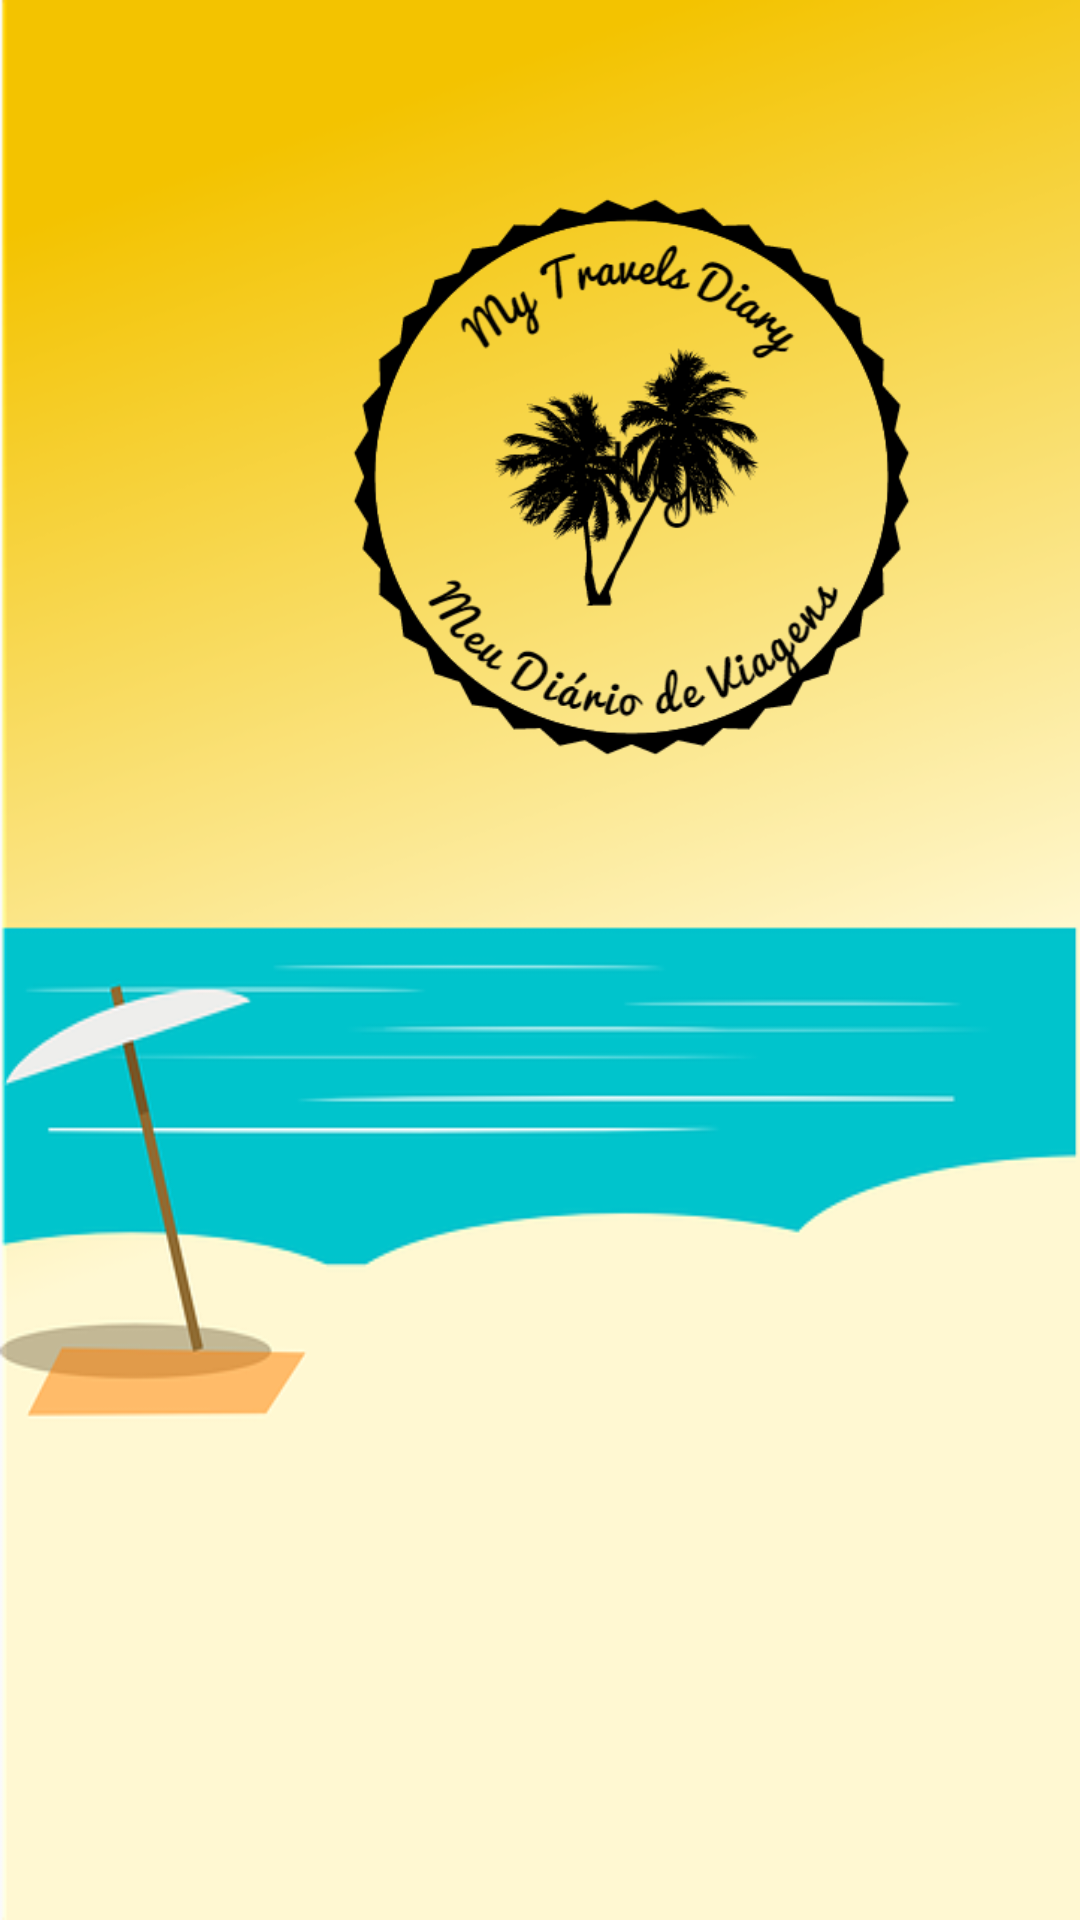

Produce the Android XML layout that renders to this screen, including the resource entries it uses.
<!-- AndroidManifest.xml: application theme AppTheme -->
<!-- res/layout/activity_splash.xml -->
<?xml version="1.0" encoding="utf-8"?>
<LinearLayout
    xmlns:android="http://schemas.android.com/apk/res/android"
    xmlns:app="http://schemas.android.com/apk/res-auto"
    xmlns:tools="http://schemas.android.com/tools"
    android:id="@+id/activity_splash"
    android:layout_width="match_parent"
    android:layout_height="match_parent"
    android:background="@drawable/login"
    android:orientation="vertical"
    tools:context="br.com.cristiana.mytravelsdiary.SplashActivity"
    android:weightSum="1">


    <ImageView
        android:layout_width="299dp"
        android:layout_height="318dp"
        app:srcCompat="@mipmap/logo"
        android:adjustViewBounds="true"
        android:layout_gravity="right"
        android:id="@+id/ivLogo" />

</LinearLayout>
<!-- resources referenced by this layout -->
<resources>
  <!-- drawable login: png bitmap (drawable, 38897 bytes) -->
  <!-- mipmap logo: png bitmap (mipmap-xxhdpi, 44499 bytes) -->
  <style name="AppTheme" parent="Theme.AppCompat.Light.DarkActionBar">
          
          <item name="colorPrimary">@color/colorPrimary</item>
          <item name="colorPrimaryDark">@color/colorPrimaryDark</item>
          <item name="colorAccent">@color/colorAccent</item>
  
          <item name="windowActionBar">true</item>
          <item name="windowNoTitle">true</item>
      </style>
  <!-- not gathered from this repository: default colours our renderer supplied (Android Studio template values) -->
  <color name="colorPrimary">#FF6200EE</color>
  <color name="colorPrimaryDark">#FF3700B3</color>
  <color name="colorAccent">#FF03DAC5</color>
</resources>
